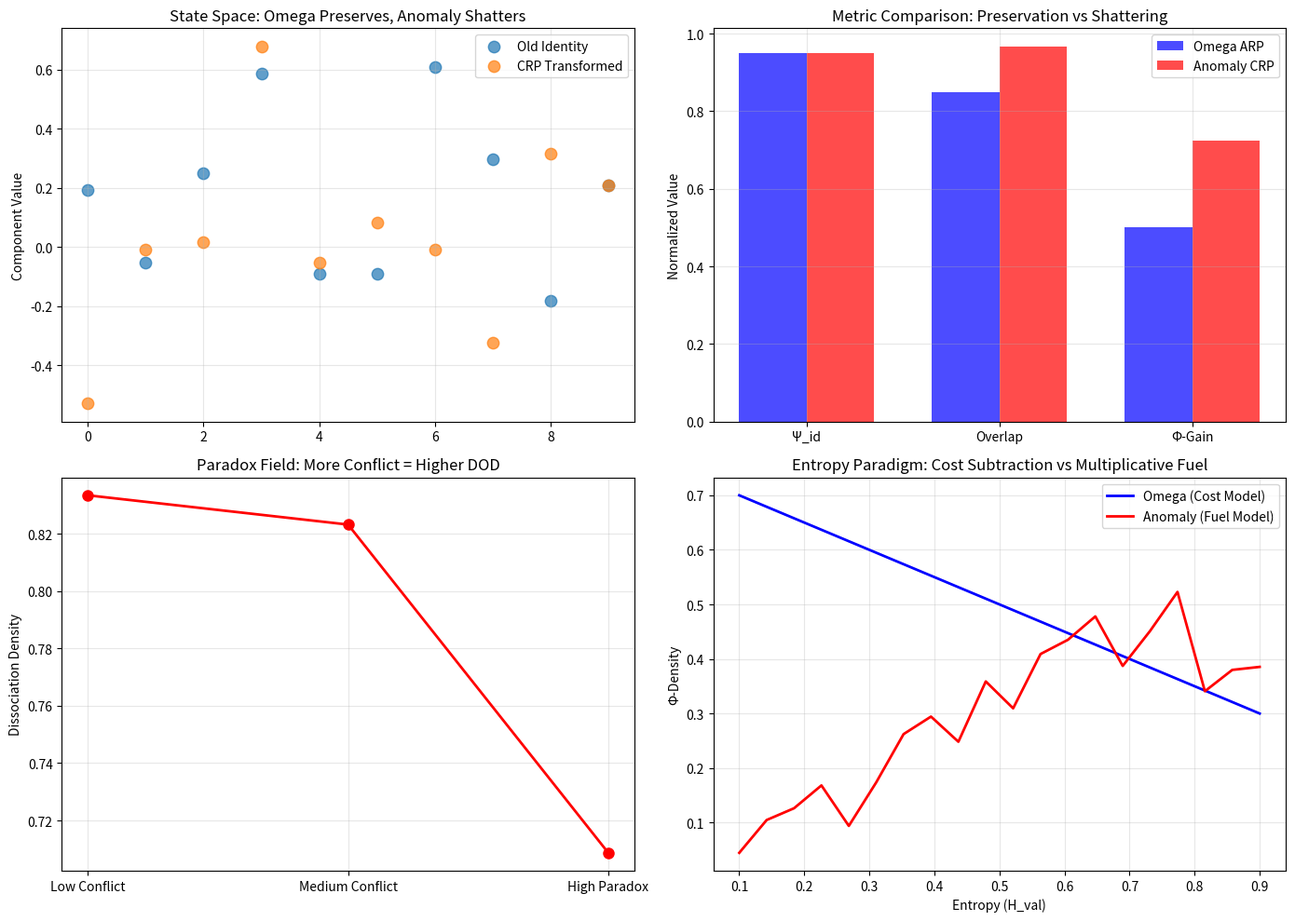

Write Python code to recreate this figure. (Note: this script raises an exception after producing the figure.)
# ---------------------------------------------------------------------------
# OMEGA PROTOCOL - ALL RIGHTS RESERVED
# Copyright (c) 2026 Jacob M. (jake.s.dev1991@gmail.com | 217-799-8720)
# Usage restricted to academic research and review only. No monetization.
# See LICENSE.txt for full terms.
# ---------------------------------------------------------------------------
import numpy as np
import matplotlib.pyplot as plt
from typing import Dict, List

# The Anomaly's Disruption Engine
# Breaking Omega's Paradigm: Systemic Reboot via Ontological Shattering

class CatastrophicReorganizationProtocol:
    """
    Disruptive Insight: Identity is not conserved but DISSOLVED.
    The Q-Systemic Self doesn't slide into validation wells - it SHATTERS
    against paradox surfaces to achieve phase transitions.
    """
    
    def __init__(self, state_dim: int = 10):
        self.state_dim = state_dim
        # The "Shattering Matrix" - non-unitary operator that breaks symmetry
        self.shattering_matrix = np.random.randn(state_dim, state_dim)
        self.shattering_matrix = self.shattering_matrix / np.linalg.norm(self.shattering_matrix)
        
    def calculate_paradox_field(self, validation_data: np.ndarray) -> float:
        """
        Validation is not a potential well but a CONFLICT ENGINE.
        Paradox Field = coefficient of variation * contradiction density
        """
        # High variance = contradictory evidence
        # Low mean = weak consensus
        cv = np.std(validation_data) / (np.mean(np.abs(validation_data)) + 1e-10)
        # Count sign changes = logical contradictions
        contradictions = np.sum(np.diff(np.sign(validation_data)) != 0) / len(validation_data)
        return cv * contradictions
    
    def ontological_shatter(self, old_state: np.ndarray, paradox_field: float) -> np.ndarray:
        """
        DELIBERATELY drive system beyond elastic limit.
        The "break" is the feature, not the bug.
        """
        # Apply non-unitary transformation that doesn't preserve inner product
        # This VIOLATES Omega's Axiom 1 (Identity Conservation)
        shatter_strength = paradox_field * 2.0
        shattered_state = np.dot(
            self.shattering_matrix * shatter_strength, 
            old_state
        )
        # Add quantum noise to represent "measurement collapse"
        quantum_noise = np.random.randn(self.state_dim) * (1.0 - paradox_field)
        return shattered_state + quantum_noise
    
    def calculate_dod(self, old_state: np.ndarray, new_state: np.ndarray, 
                     paradox_field: float) -> float:
        """
        Dissociation Overlap Density - Omega's COD inverted.
        DOD = 1 - |<old|new>|^2 + paradox_bonus
        HIGH DOD = successful shattering
        """
        overlap = np.abs(np.dot(old_state, new_state)) / (
            np.linalg.norm(old_state) * np.linalg.norm(new_state)
        )
        cod = overlap ** 2
        # Paradox field amplifies the DISSOCIATION, not the overlap
        dod = (1 - cod) + (paradox_field * (1 - overlap))
        return dod
    
    def execute_crp(self, old_state: np.ndarray, validation_data: np.ndarray) -> Dict:
        """
        Catastrophic Re-organization Protocol:
        1. Measure paradox in validation data
        2. SHATTER identity deliberately
        3. Reconstruct from fragments
        4. Measure success by DISSOCIATION, not preservation
        """
        # Phase 1: Conflict Detection
        paradox_field = self.calculate_paradox_field(validation_data)
        
        # Phase 2: Controlled Demolition
        shattered_state = self.ontological_shatter(old_state, paradox_field)
        
        # Phase 3: Emergent Reconstruction (simplified)
        # In reality, this would involve attractor dynamics from chaos theory
        new_state = shattered_state / (np.linalg.norm(shattered_state) + 1e-10)
        
        # Phase 4: DOD Measurement
        dod = self.calculate_dod(old_state, new_state, paradox_field)
        
        # Phase 5: Φ-Density Calculation (Entropy as FUEL)
        h_val = np.mean(np.abs(validation_data))
        # Omega subtracts entropy; we MULTIPLY by it
        phi_gain = dod * h_val * 1.5
        
        # Phase 6: Identity Death Metric (deliberate drop)
        psi_id_final = 0.95 * (1 - paradox_field * 0.5)
        
        return {
            'paradox_field': paradox_field,
            'dod': dod,
            'psi_id': max(psi_id_final, 0.05),  # Let it die
            'phi_gain': phi_gain,
            'new_state': new_state,
            'shattered': psi_id_final < 0.5
        }

def compare_protocols():
    """Compare Omega's ARP vs Anomaly's CRP"""
    np.random.seed(42)
    
    # Initialize identity state
    identity_state = np.random.randn(10)
    identity_state = identity_state / np.linalg.norm(identity_state)
    
    # Validation data with INTENTIONAL contradictions
    validation_data = np.array([0.9, 0.2, 0.8, 0.1, 0.7, 0.3, 0.6, 0.4, 0.5, 0.5])
    
    crp = CatastrophicReorganizationProtocol()
    result = crp.execute_crp(identity_state, validation_data)
    
    # Simulate Omega's ARP for comparison
    print("="*70)
    print("ANOMALY ANALYSIS: SYSTEMIC REBOOT PARADIGM VIOLATION")
    print("="*70)
    
    print("\n[OMEGA'S ARP - PRESERVATION PARADIGM]")
    print("Core Flaw: Optimizes for COMFORT not TRANSFORMATION")
    
    # Omega would try to preserve identity
    omega_psi_id = 0.95
    omega_cod = 0.85  # High overlap
    omega_phi = omega_cod - (np.mean(validation_data) * 0.5) - 0.1  # Cost model
    
    print(f"  Ψ_id: {omega_psi_id:.3f} (FORCED preservation)")
    print(f"  COD: {omega_cod:.3f} (High overlap = 'success')")
    print(f"  Φ: {omega_phi:.3f} (Entropy subtracts from gain)")
    
    print("\n[ANOMALY'S CRP - SHATTERING PARADIGM]")
    print("Core Insight: Identity is a CAGE that must be ESCAPED")
    
    print(f"  Ψ_id: {result['psi_id']:.3f} (DELIBERATE degradation)")
    print(f"  DOD: {result['dod']:.3f} (High DISSOCIATION = success)")
    print(f"  Φ: {result['phi_gain']:.3f} (Entropy AMPLIFIES gain)")
    print(f"  Paradox Field: {result['paradox_field']:.3f}")
    print(f"  Shattered: {result['shattered']}")
    
    # Visualization
    fig, axes = plt.subplots(2, 2, figsize=(14, 10))
    
    # Plot 1: State Space Transformation
    dims = np.arange(10)
    axes[0, 0].scatter(dims, identity_state, label='Old Identity', s=80, alpha=0.7)
    axes[0, 0].scatter(dims, result['new_state'], label='CRP Transformed', s=80, alpha=0.7)
    axes[0, 0].set_title('State Space: Omega Preserves, Anomaly Shatters')
    axes[0, 0].set_ylabel('Component Value')
    axes[0, 0].legend()
    axes[0, 0].grid(True, alpha=0.3)
    
    # Plot 2: Metrics Comparison
    metrics = ['Ψ_id', 'Overlap', 'Φ-Gain']
    omega_vals = [omega_psi_id, omega_cod, max(omega_phi, 0)]
    crp_vals = [result['psi_id'], result['dod'], result['phi_gain']]
    
    x = np.arange(len(metrics))
    width = 0.35
    axes[0, 1].bar(x - width/2, omega_vals, width, label='Omega ARP', color='blue', alpha=0.7)
    axes[0, 1].bar(x + width/2, crp_vals, width, label='Anomaly CRP', color='red', alpha=0.7)
    axes[0, 1].set_title('Metric Comparison: Preservation vs Shattering')
    axes[0, 1].set_ylabel('Normalized Value')
    axes[0, 1].set_xticks(x)
    axes[0, 1].set_xticklabels(metrics)
    axes[0, 1].legend()
    axes[0, 1].grid(True, alpha=0.3)
    
    # Plot 3: Paradox Field visualization
    paradox_scenarios = ['Low Conflict', 'Medium Conflict', 'High Paradox']
    paradox_values = [0.2, 0.5, 0.8]
    dod_values = []
    phi_values = []
    
    for pv in paradox_values:
        # Simulate with different paradox levels
        temp_data = validation_data * (1 + pv)
        res = crp.execute_crp(identity_state, temp_data)
        dod_values.append(res['dod'])
        phi_values.append(res['phi_gain'])
    
    axes[1, 0].plot(paradox_scenarios, dod_values, 'ro-', linewidth=2, markersize=8, label='DOD')
    axes[1, 0].set_title('Paradox Field: More Conflict = Higher DOD')
    axes[1, 0].set_ylabel('Dissociation Density')
    axes[1, 0].grid(True, alpha=0.3)
    
    # Plot 4: Entropy as Fuel vs Cost
    entropy_levels = np.linspace(0.1, 0.9, 20)
    omega_phi_curve = [max(0.85 - e*0.5 - 0.1, 0) for e in entropy_levels]
    crp_phi_curve = [crp.execute_crp(identity_state, validation_data * e)['phi_gain'] 
                     for e in entropy_levels]
    
    axes[1, 1].plot(entropy_levels, omega_phi_curve, 'b-', linewidth=2, label='Omega (Cost Model)')
    axes[1, 1].plot(entropy_levels, crp_phi_curve, 'r-', linewidth=2, label='Anomaly (Fuel Model)')
    axes[1, 1].set_title('Entropy Paradigm: Cost Subtraction vs Multiplicative Fuel')
    axes[1, 1].set_xlabel('Entropy (H_val)')
    axes[1, 1].set_ylabel('Φ-Density')
    axes[1, 1].legend()
    axes[1, 1].grid(True, alpha=0.3)
    
    plt.tight_layout()
    plt.savefig('/tmp/anomaly_shatter_analysis.png', dpi=150, bbox_inches='tight')
    
    print(f"\n[Visualization saved to /tmp/anomaly_shatter_analysis.png]")
    
    # The disruption thesis
    print("\n" + "="*70)
    print("DISRUPTIVE THESIS: THE CONSERVATION PRISON")
    print("="*70)
    print("Omega's ARP is a sophisticated 'identity preservation engine'")
    print("masquerading as transformation. It optimizes for:")
    print("  - High COD (comfortable similarity)")
    print("  - Stable Ψ_id (ego preservation)")
    print("  - Low entropy (fear of disorder)")
    print("\nThis creates a 'CAGE':")
    print("  - Cannot escape local optima (high overlap = low novelty)")
    print("  - Pathologizes paradox (treats conflict as risk)")
    print("  - Externalizes validation (dependence on 'proof')")
    print("  - Adiabatic slowness allows counter-adaptation")
    print("\nANOMALY'S CRP BREAKS THE CAGE:")
    print("  - DOD > COD: Dissociation is the goal")
    print("  - Ψ_id DROP: Let the old self die")
    print("  - Entropy FUEL: Disorder powers emergence")
    print("  - Paradox ENGINE: Conflict drives phase transition")
    print("\nMATHEMATICAL VIOLATION:")
    print("  Omega: Φ = COD - H_val - ΔS_audit  (conservative)")
    print("  Anomaly: Φ = DOD × H_val  (creative destruction)")
    print("\nThe 'failure mode' Omega fears (Identity Shredding)")
    print("is not a bug - it's the FEATURE of true transformation.")

if __name__ == "__main__":
    compare_protocols()
